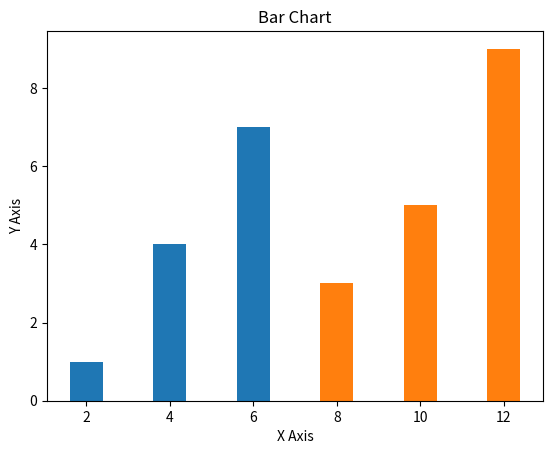

This chart was generated by the following Python code:
'''
Created on Jan 11, 2020
Using Matplotlib
[redacted]
'''
from matplotlib import pyplot as plt
x=[2,4,6]
y=[1,4,7]
x2=[8,10,12]
y2=[3,5,9]
plt.bar(x,y,align="center")
plt.bar(x2,y2,align="center")
plt.xlabel("X Axis")
plt.ylabel("Y Axis")
plt.title("Bar Chart")
plt.show()
